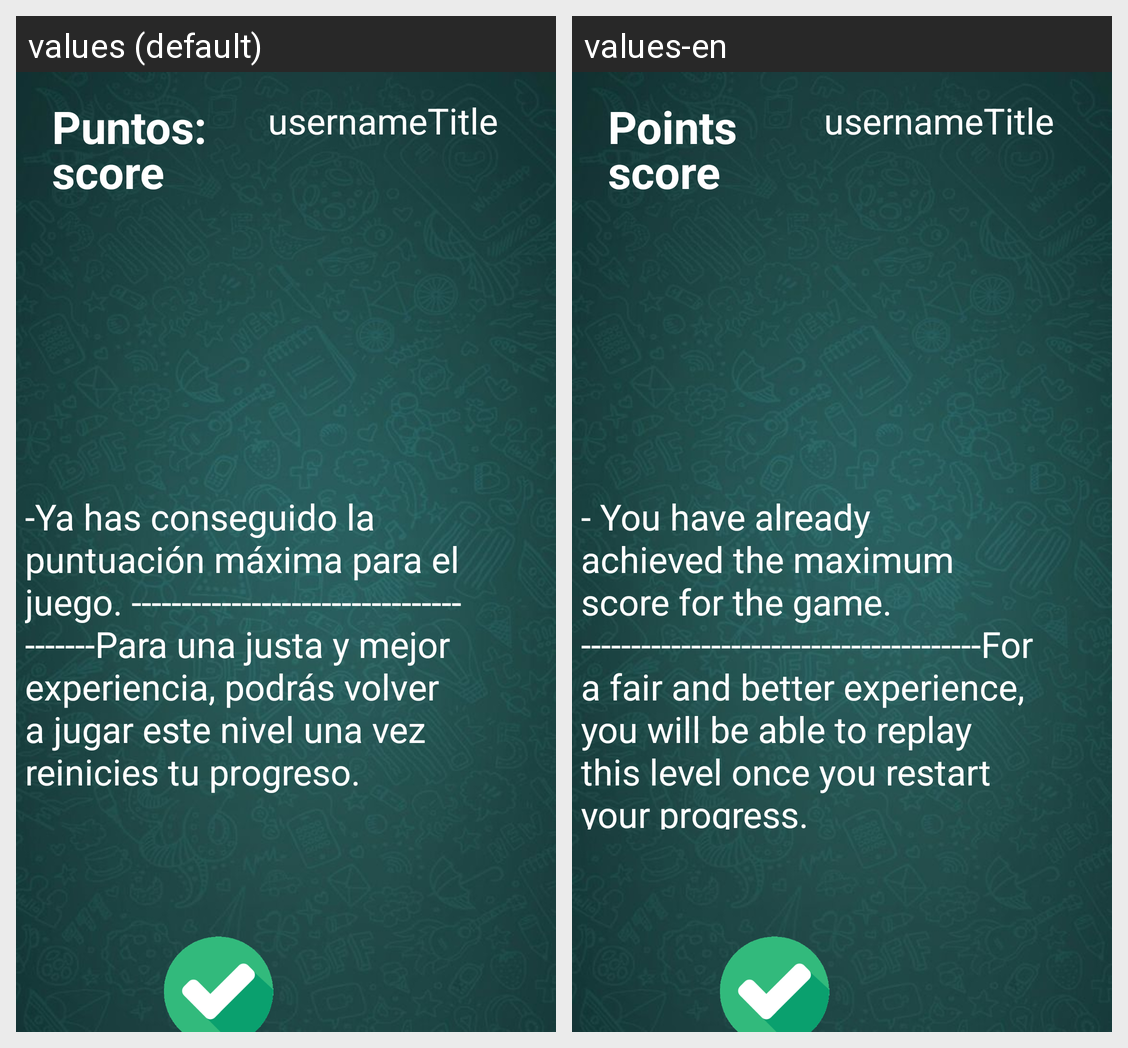

For this localized Android screen grid, give each drawn string resource with its value in every locale shown.
Android screen res/layout/activity_info_lvl8_view_model.xml rendered under 2 locales, left to right: values (default), values-en. Device: Nexus 5 (rendered at 1080×1920; each locale shown at half size, 540×960, under a caption strip naming it); theme Theme.GrigoreAdrianMaths.
Strings drawn on this screen, with the default value and each locale's value (text and hints the layout hard-codes, and strings that could not be matched under every locale, appear in the picture but are not listed):

usernametitle
  values: usernameTitle
  values-en: usernameTitle

puntos
  values: Puntos:
  values-en: Points

score
  values: score
  values-en: score

ya_has_conseguido_la_puntuaci_n_m_xima_para_el_juego_para_una_justa_y_mejor_experiencia_podr_s_volver_a_jugar_este_nivel_una_vez_reinicies_tu_progreso
  values: -Ya has conseguido la puntuación máxima para el juego. ----------------------------------------Para una justa y mejor experiencia, podrás volver a jugar este nivel una vez reinicies tu progreso.
  values-en: - You have already achieved the maximum score for the game. ----------------------------------------For a fair and better experience, you will be able to replay this level once you restart your progress.
